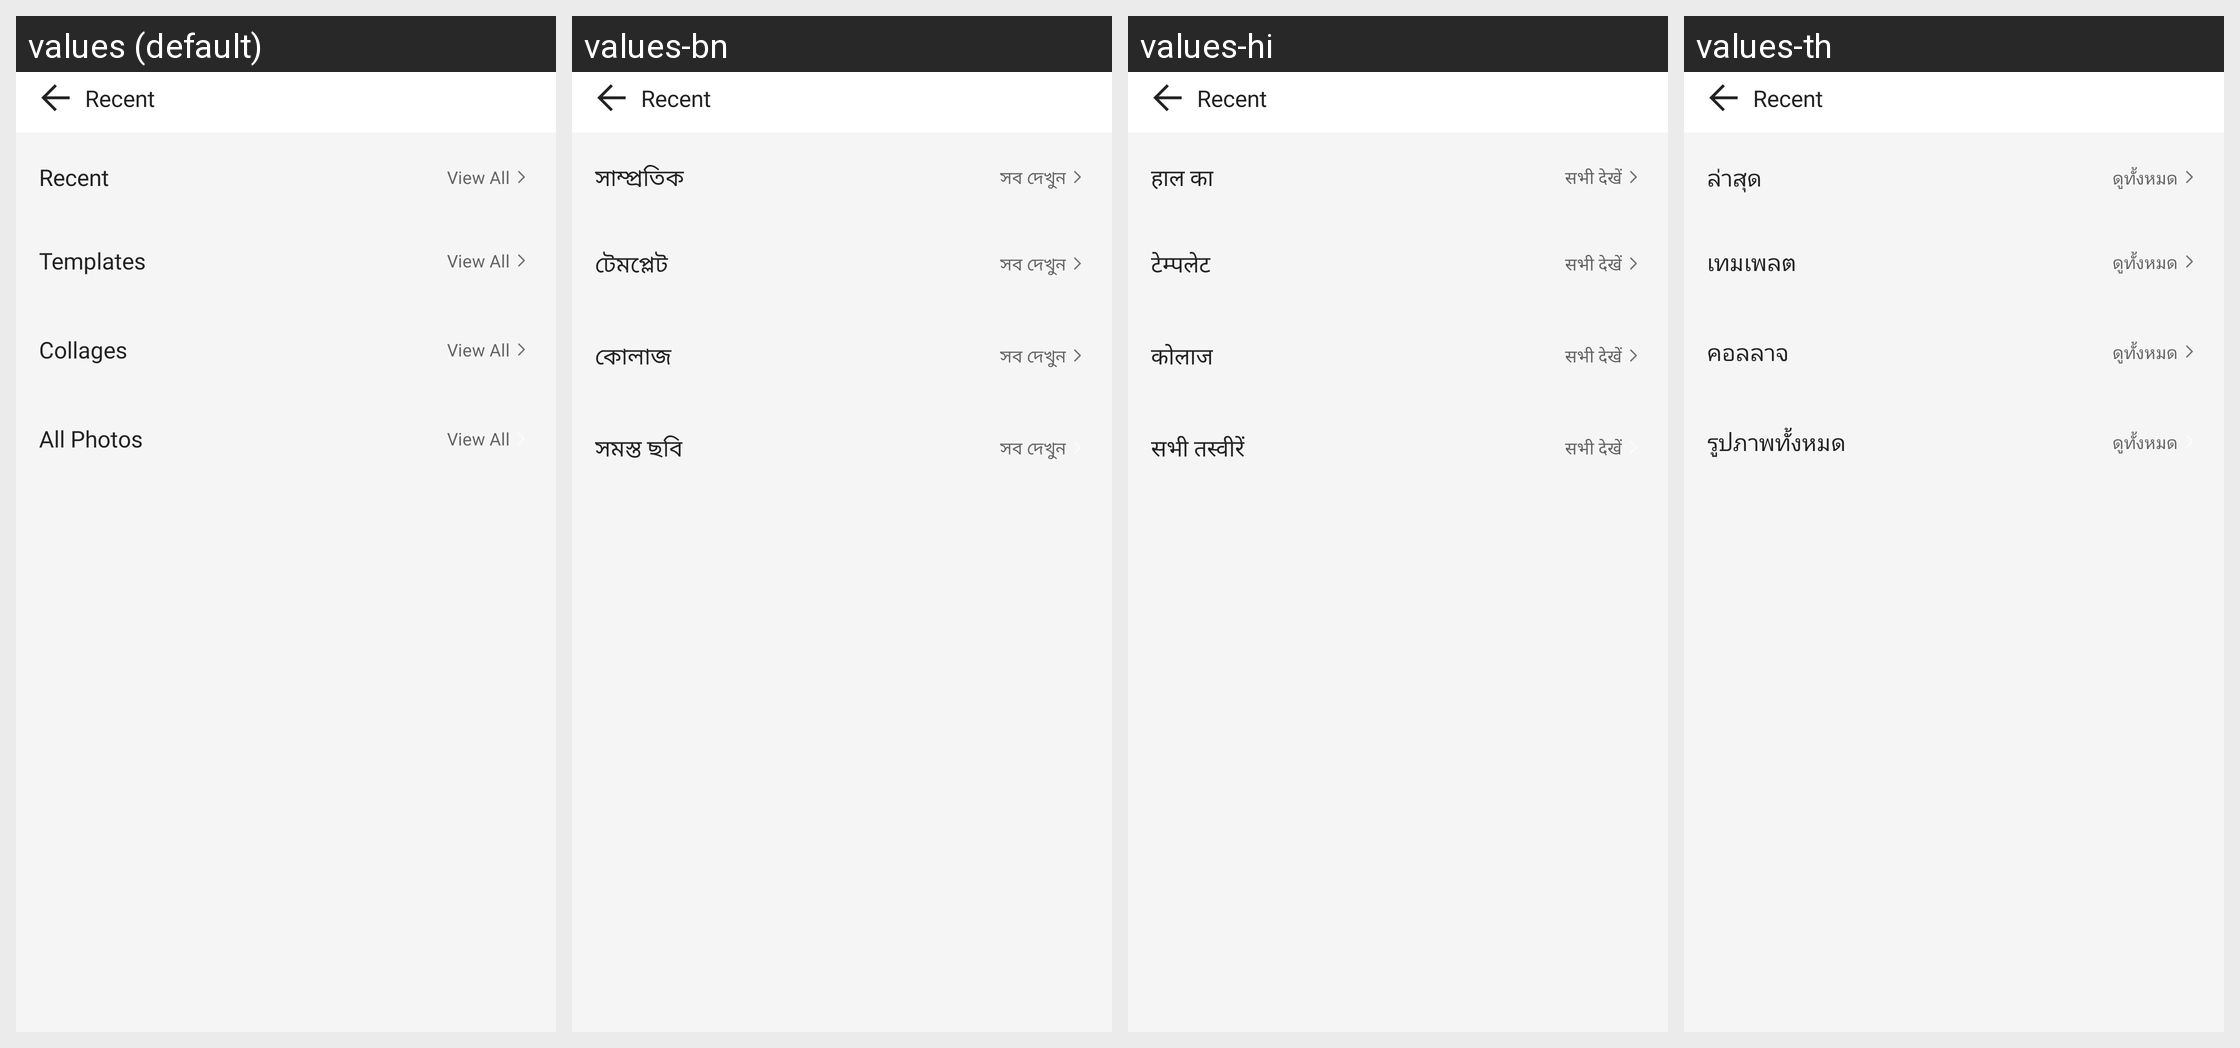

This grid shows one Android layout under several languages. Give, for every string resource on the screen, its name, the default text and each shown locale's text.
Android screen res/layout/fragment_my_photo.xml rendered under 4 locales, left to right: values (default), values-bn, values-hi, values-th. Device: Nexus 5 (rendered at 1080×1920; each locale shown at half size, 540×960, under a caption strip naming it); theme Theme.MinSap.
Other locales in the repository, not shown: values-ar-rTN, values-da-rDK, values-de-rDE, values-en-rUS, values-es, values-fr, values-ga, values-in, values-it-rIT, values-ja, values-ko, values-mr, values-nl-rNL, values-pl, values-pt-rBR, values-pt-rPT, values-ru, values-ta, values-te, values-tr-rTR, values-vi, values-zh, values-zu.
Strings drawn on this screen, with the default value and each locale's value (text and hints the layout hard-codes, and strings that could not be matched under every locale, appear in the picture but are not listed):

recent
  values: Recent
  values-bn: সাম্প্রতিক
  values-hi: हाल का
  values-th: ล่าสุด

view_all
  values: View All
  values-bn: সব দেখুন
  values-hi: सभी देखें
  values-th: ดูทั้งหมด

templates
  values: Templates
  values-bn: টেমপ্লেট
  values-hi: टेम्पलेट
  values-th: เทมเพลต

collages
  values: Collages
  values-bn: কোলাজ
  values-hi: कोलाज
  values-th: คอลลาจ

all_photos
  values: All Photos
  values-bn: সমস্ত ছবি
  values-hi: सभी तस्वीरें
  values-th: รูปภาพทั้งหมด
